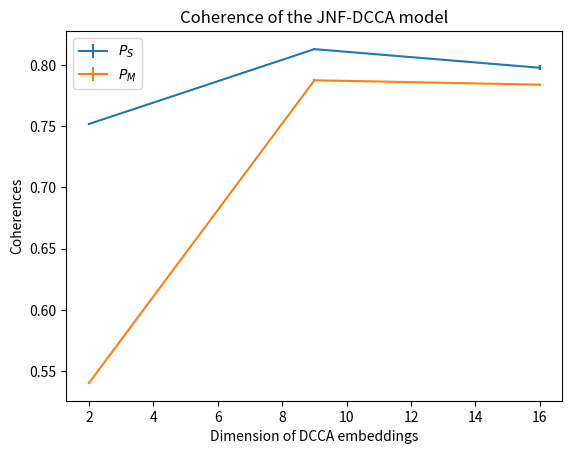

Write the Python code that produced this figure.
import seaborn as sb
import numpy as np
import pandas as pd
import matplotlib.pyplot as plt

df = pd.DataFrame( 
                  dict(
                      size = [2,9,16], 
                      acc01 = [0.7518,0.8129,0.7977], 
                      acc10 = [0.5403,0.7875,0.7839], 
                      std10= [0.0007,0.001,0.0008],
                      std01=[0.001,0.001,0.002],
                      )
                  )


print(df)

# sb.lineplot(data=df,y='acc01' , x='size', errorbar='std01')
# sb.lineplot(data=df, y='acc10',x='size', errorbar='std10')
plt.errorbar(df['size'], df['acc01'], yerr=df['std01'], label=r'$P_S$')
plt.errorbar(df['size'], df['acc10'], yerr=df['std10'], label=r'$P_M$')
plt.legend()
plt.title('Coherence of the JNF-DCCA model')
plt.xlabel('Dimension of DCCA embeddings')
plt.ylabel('Coherences')
plt.savefig('dcca_size.pdf')
